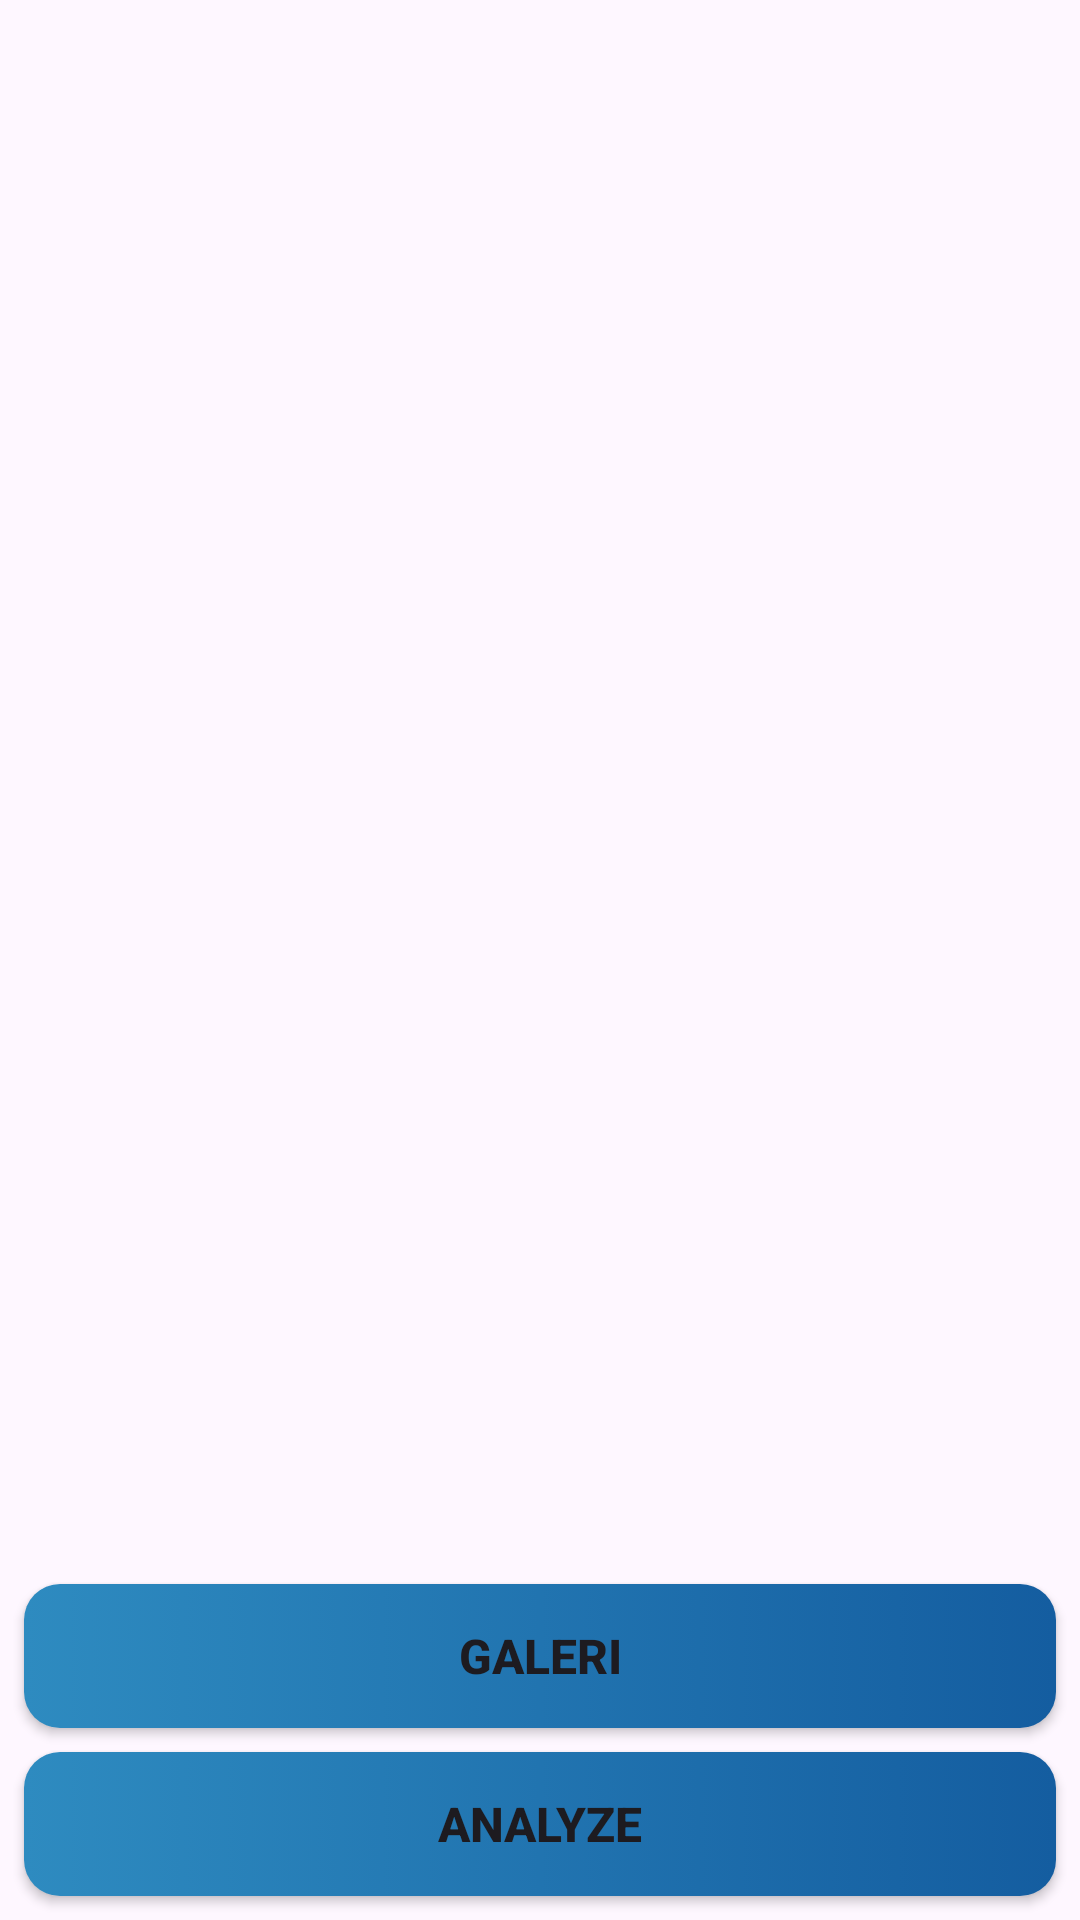

Produce the Android XML layout that renders to this screen, including the resource entries it uses.
<!-- AndroidManifest.xml: application theme Theme.Asclepius -->
<!-- res/layout/activity_main.xml -->
<?xml version="1.0" encoding="utf-8"?>
<androidx.constraintlayout.widget.ConstraintLayout xmlns:android="http://schemas.android.com/apk/res/android"
    xmlns:app="http://schemas.android.com/apk/res-auto"
    xmlns:tools="http://schemas.android.com/tools"
    android:layout_width="match_parent"
    android:layout_height="match_parent"
    tools:context=".view.MainActivity">

    <com.google.android.material.progressindicator.LinearProgressIndicator
        android:id="@+id/progressIndicator"
        android:layout_width="match_parent"
        android:layout_height="wrap_content"
        android:indeterminate="true"
        android:visibility="gone"
        app:layout_constraintEnd_toEndOf="parent"
        app:layout_constraintStart_toStartOf="parent"
        app:layout_constraintTop_toTopOf="parent" />

    <ImageView
        android:id="@+id/previewImageView"
        android:layout_width="0dp"
        android:layout_height="0dp"
        android:layout_marginStart="8dp"
        android:layout_marginTop="8dp"
        android:layout_marginEnd="8dp"
        android:layout_marginBottom="8dp"
        app:layout_constraintBottom_toTopOf="@+id/galleryButton"
        app:layout_constraintEnd_toEndOf="parent"
        app:layout_constraintStart_toStartOf="parent"
        app:layout_constraintTop_toTopOf="parent"
        app:srcCompat="@drawable/ic_place_holder" />

    <Button
        android:id="@+id/galleryButton"
        style="@style/CustomButton"
        android:layout_width="0dp"
        android:layout_height="wrap_content"
        android:layout_marginStart="8dp"
        android:layout_marginEnd="8dp"
        android:layout_marginBottom="8dp"

        android:text="@string/gallery"
        app:backgroundTint="@null"
        app:layout_constraintBottom_toTopOf="@+id/analyzeButton"
        app:layout_constraintEnd_toEndOf="parent"
        app:layout_constraintStart_toStartOf="parent" />

    <Button
        android:id="@+id/analyzeButton"
        style="@style/CustomButton"
        android:layout_width="0dp"
        android:layout_height="wrap_content"
        android:layout_marginStart="8dp"
        android:layout_marginEnd="8dp"
        android:layout_marginBottom="8dp"
        android:text="@string/analyze"
        app:backgroundTint="@null"
        app:layout_constraintBottom_toBottomOf="parent"
        app:layout_constraintEnd_toEndOf="parent"
        app:layout_constraintStart_toStartOf="parent" />

</androidx.constraintlayout.widget.ConstraintLayout>
<!-- resources referenced by this layout -->
<resources>
  <string name="analyze">Analyze</string>
  <string name="gallery">Galeri</string>
  <style name="CustomButton">
          <item name="android:background">@drawable/custom_button</item>
          <item name="android:textSize">16sp</item>
          <item name="android:textStyle">bold</item>
      </style>
  <style name="Theme.Asclepius" parent="Base.Theme.Asclepius" />
  <!-- drawable custom_button (drawable) -->
  <?xml version="1.0" encoding="utf-8"?>
  <selector xmlns:android="http://schemas.android.com/apk/res/android">
      <item android:state_enabled="true">
          <shape android:shape="rectangle">
              <gradient android:endColor="#145DA0" android:startColor="#2E8BC0" android:type="linear" />
              <corners android:radius="12dp" />
          </shape>
      </item>
      <item android:state_enabled="false">
          <shape android:shape="rectangle">
              <gradient android:endColor="#145444" android:startColor="#145999" android:type="linear" />
              <corners android:radius="12dp" />
          </shape>
      </item>
  </selector>
  <style name="Base.Theme.Asclepius" parent="Theme.Material3.DayNight.NoActionBar">
          
          
      </style>
</resources>
